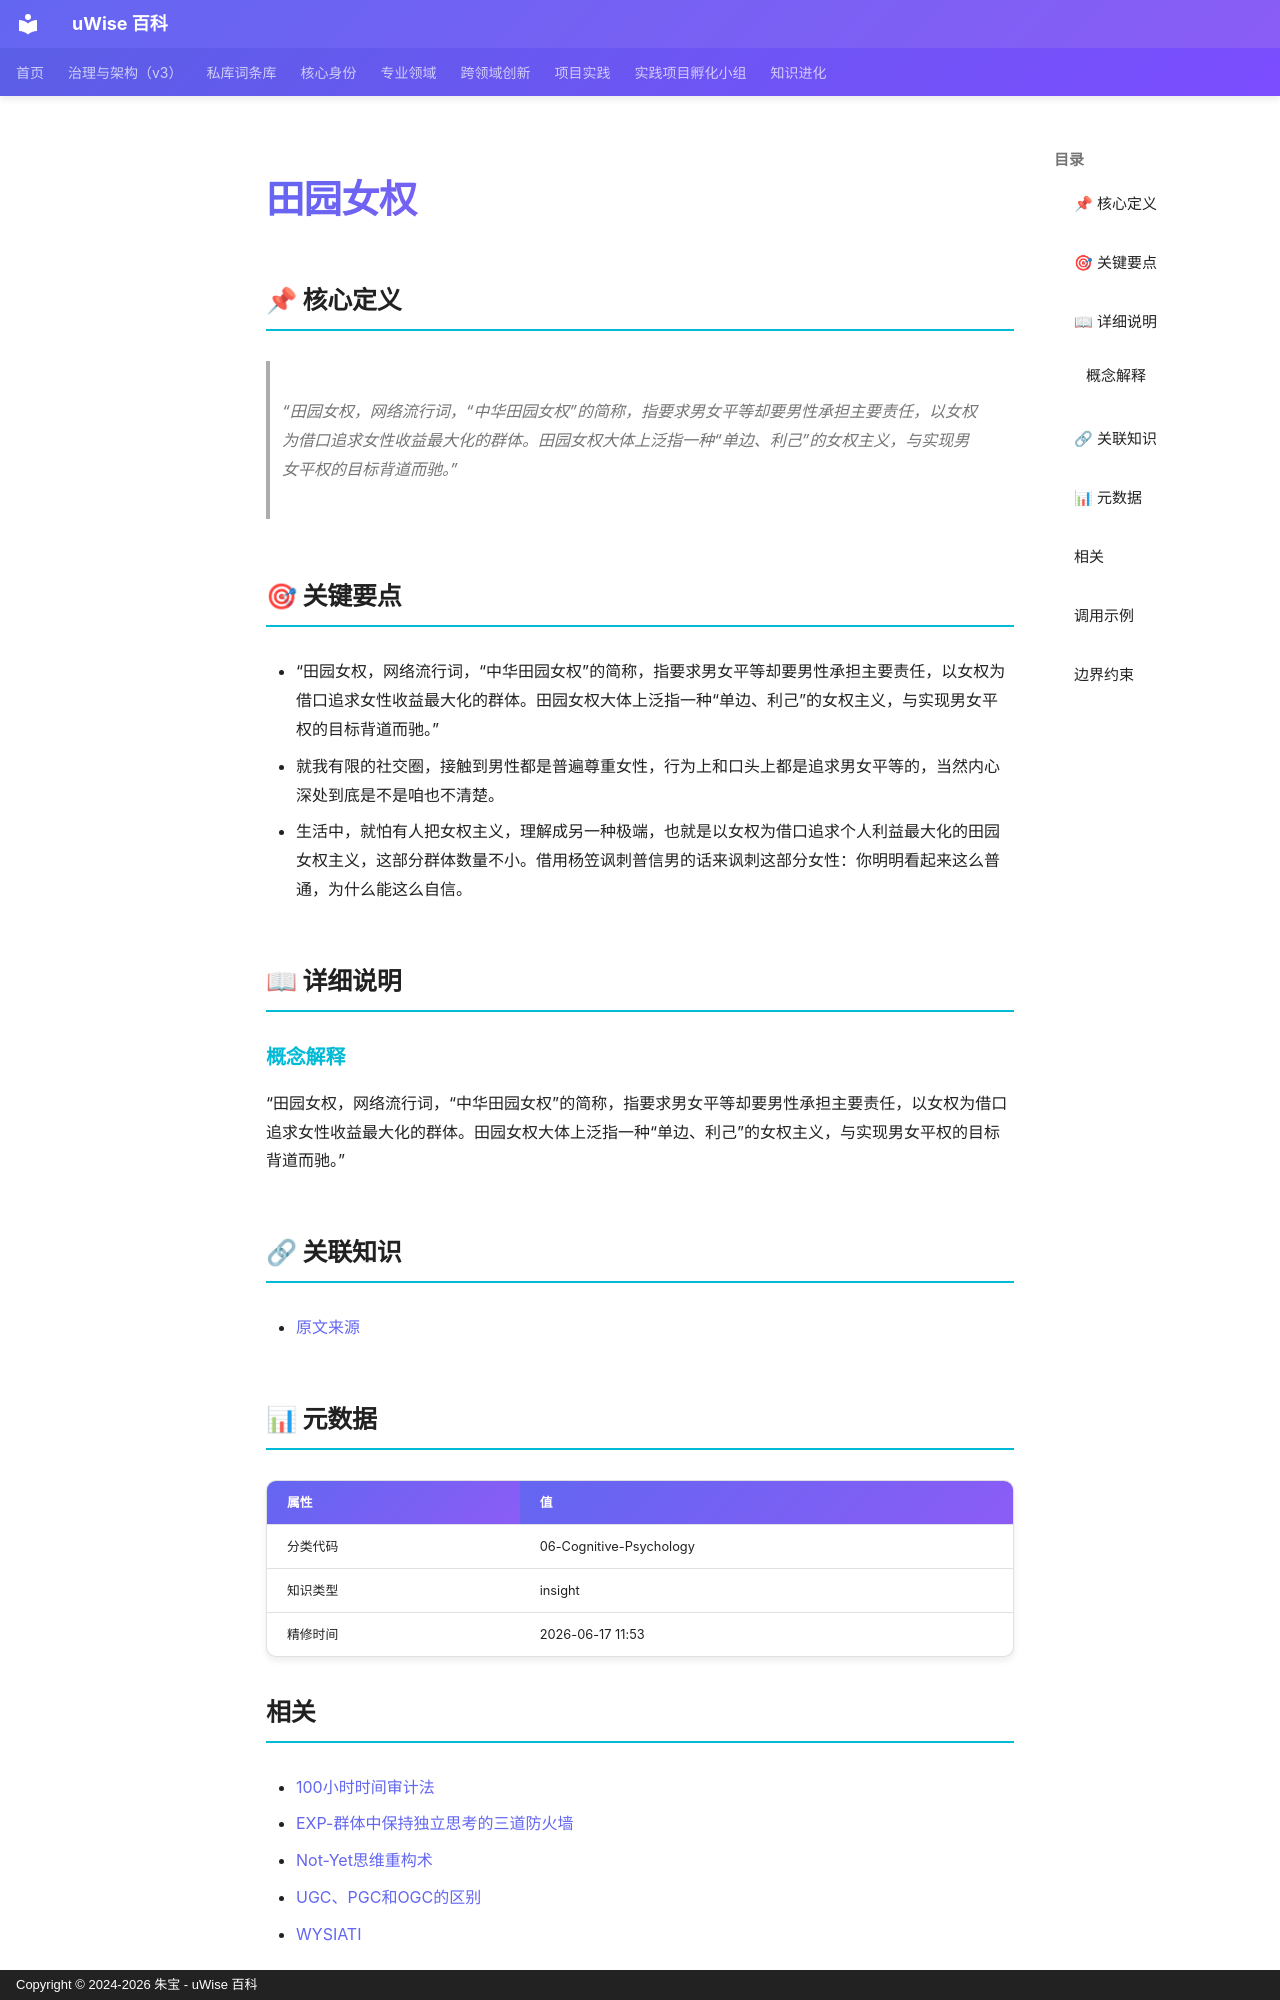

repository: zhubao315/uWise · page: vault-encyclopedia/md-0f9ac946/index.html · generator: mkdocs · copyright: Copyright © 2024-2026 朱宝 - uWise 百科

---
title: "田园女权"
description: "“田园女权，网络流行词，“中华田园女权”的简称，指要求男女平等却要男性承担主要责任，以女权为借口追求女性收益最大化的群体。田园女权大体上泛指一种“单边、利己”的女权主义，与实现男女平权的目标背道而驰。”"
---

# 田园女权

## 📌 核心定义

> “田园女权，网络流行词，“中华田园女权”的简称，指要求男女平等却要男性承担主要责任，以女权为借口追求女性收益最大化的群体。田园女权大体上泛指一种“单边、利己”的女权主义，与实现男女平权的目标背道而驰。”

## 🎯 关键要点

- “田园女权，网络流行词，“中华田园女权”的简称，指要求男女平等却要男性承担主要责任，以女权为借口追求女性收益最大化的群体。田园女权大体上泛指一种“单边、利己”的女权主义，与实现男女平权的目标背道而驰。”
- 就我有限的社交圈，接触到男性都是普遍尊重女性，行为上和口头上都是追求男女平等的，当然内心深处到底是不是咱也不清楚。
- 生活中，就怕有人把女权主义，理解成另一种极端，也就是以女权为借口追求个人利益最大化的田园女权主义，这部分群体数量不小。借用杨笠讽刺普信男的话来讽刺这部分女性：你明明看起来这么普通，为什么能这么自信。

## 📖 详细说明

### 概念解释
“田园女权，网络流行词，“中华田园女权”的简称，指要求男女平等却要男性承担主要责任，以女权为借口追求女性收益最大化的群体。田园女权大体上泛指一种“单边、利己”的女权主义，与实现男女平权的目标背道而驰。”


## 🔗 关联知识

- [原文来源](../md-0f9ac946/)

## 📊 元数据

| 属性 | 值 |
|------|-----|
| 分类代码 | 06-Cognitive-Psychology |
| 知识类型 | insight |
| 精修时间 | 2026-06-17 11:53 |

## 相关

- [100小时时间审计法](../100-md-6b9a0e77/)
- [EXP-群体中保持独立思考的三道防火墙](../entry-56aecfb2/)
- [Not-Yet思维重构术](../not-yet-md-50c6f176/)
- [UGC、PGC和OGC的区别](../ugc-pgc-ogc-md-bbbf317d/)
- [WYSIATI](../wysiati-md-83d1b753/)

---
